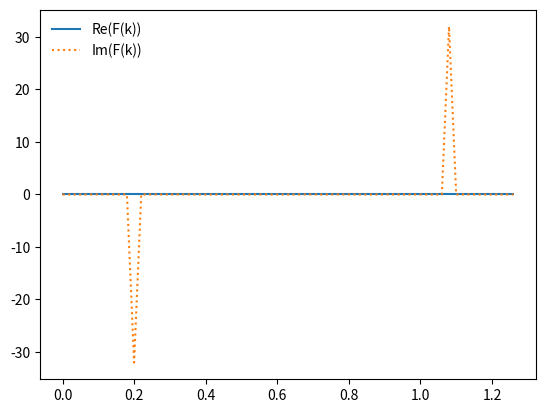

The script that saved this image:
from __future__ import print_function

import numpy as np
import matplotlib.pyplot as plt


def fft(f_n):
    """ perform a discrete Fourier transform.  We use the same
        conventions as NumPy's FFT

        here,

              N-1         -2 pi i n k /N
        F_k = sum  f   exp
              i=0   n

    """

    N = len(f_n)

    if N == 1:
        return f_n
    else:

        # split into even and odd and find the FFTs of each half
        f_even = f_n[0:N:2]
        f_odd = f_n[1:N:2]

        F_even = fft(f_even)
        F_odd = fft(f_odd)

        # combine them.  Each half has N/2 wavenumbers, but due to
        # periodicity, we can compute N wavenumbers
        omega = np.exp(-2*np.pi*1j/N)

        # allocate space for the frequency components -- they are, in general,
        # complex
        F_k = np.zeros((N), dtype=np.complex128)

        for k in range(N//2):
            F_k[k] = F_even[k] + omega**k * F_odd[k]
            F_k[N//2 + k] = F_even[k] - omega**k * F_odd[k]

    return F_k


if __name__ == "__main__":
    npts = 64

    f_0 = 0.2

    xmax = 50.0
    xx = np.linspace(0.0, xmax, npts, endpoint=False)

    f_n = np.sin(2.0*np.pi*f_0*xx)

    f_k = fft(f_n)

    print(f_k[0])

    # compute k
    k = np.arange(npts)/xmax

    plt.plot(k, f_k.real, label="Re(F(k))")
    plt.plot(k, f_k.imag, ls=":", label="Im(F(k))")
    plt.legend(frameon=False, fontsize="medium")

    plt.savefig("fft.png", dpi=150)
